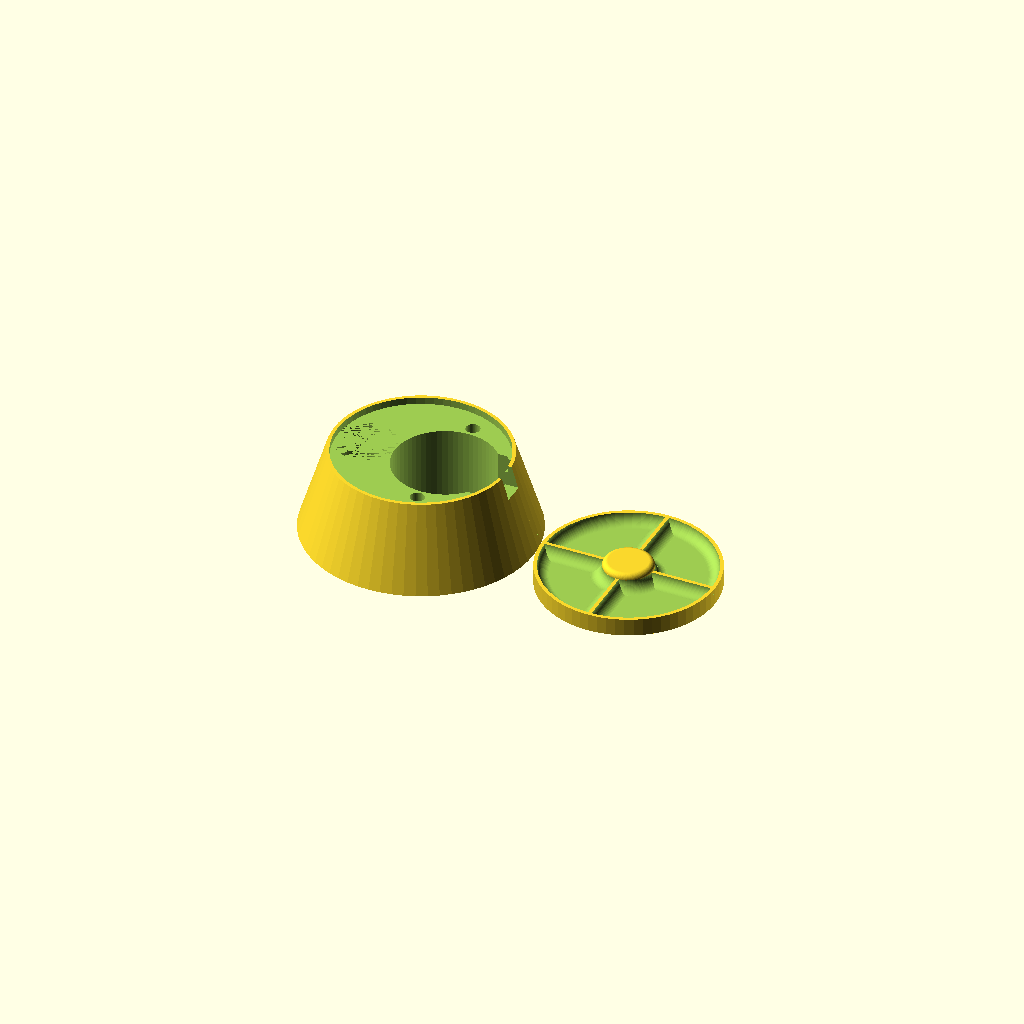
Cell 1 — every parameter at its default value.
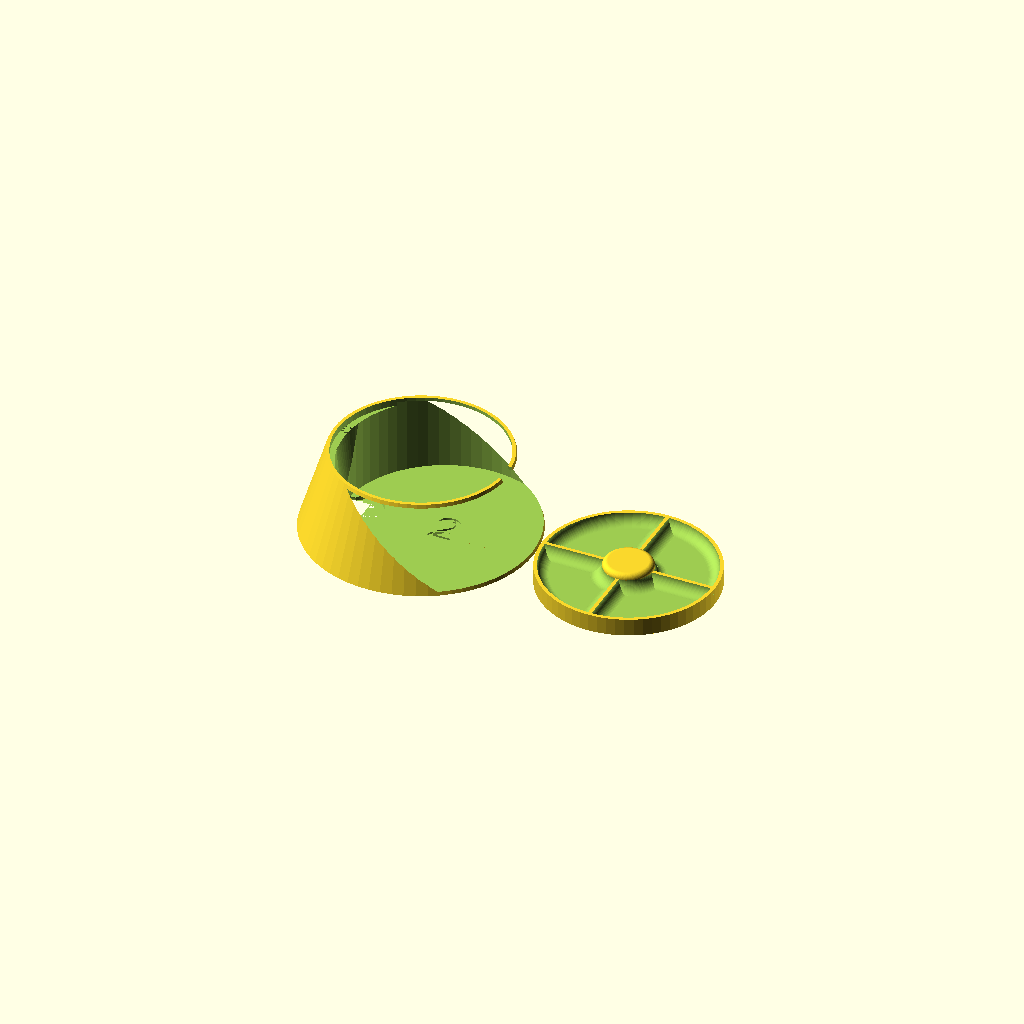
Cell 2: the same model with motor_diameter = 58.
One fixed orthographic camera (rotation 55°, 0°, 25°; colour scheme Cornfield) for every cell.
The OpenSCAD source (tiny-zoo/platform.scad):
wall_thick = 1.6;
version = "v1";


// motor is a 28BYJ-48, very cheap little motor
// with a built-in 64:1 (approx) gearbox
motor_diameter = 29;
motor_extra = 31;
motor_ear_width = 34.5;
motor_ear_screw = 4;
motor_shaft_offset = 7;
motor_depth = 19;

$fn=64;

difference() {
    cylinder(d1=65,d2=50,h=24);
    translate([0,0,22]) cylinder(d=48,h=5);
    translate([motor_shaft_offset,0,1]) cylinder(d=motor_diameter,h=22);
    translate([motor_shaft_offset,motor_ear_width/2, 2]) cylinder(d=motor_ear_screw,h=21);
    translate([motor_shaft_offset,-motor_ear_width/2, 2]) cylinder(d=motor_ear_screw,h=21);
    translate([15,-0,12]) cube([16,17,22],center=true);
    translate([15,-0,12]) cube([12,19,22],center=true);
    
    translate([25,-0,22]) cube([15,6,8],center=true);
    translate([-16,0,0]) cylinder(d1=10,d2=17,h=22);
    translate([-16,0,0]) 
    rotate([0,-90,0]) cylinder(d=6,h=50);
    translate([motor_shaft_offset,0,0.5]) linear_extrude(2) text("2", halign="center",valign="center");
}

translate([60,0,0])
difference() {
    union() {
        cylinder(d=50,h=5);
        hull() rotate_extrude() translate([5.5,5]) circle(d=3);
    }
    difference() {
        hull() rotate_extrude() {
            translate([21,5]) circle(d=6);
        }
        difference() {
            cylinder(d=20,h=10);
            rotate_extrude() {
                translate([10,5]) circle(d=6);
            }
        }
        difference() {
            cube([7,100,20],center=true);
            translate([3.5,0,5]) rotate([90,0,0]) cylinder(d=6,h=100,center=true);
            translate([-3.5,0,5]) rotate([90,0,0]) cylinder(d=6,h=100,center=true);
        }
        difference() {
            cube([100,7,20],center=true);
            translate([0,3.5,5]) rotate([0,90,0]) cylinder(d=6,h=100,center=true);
            translate([0,-3.5,5]) rotate([0,90,0]) cylinder(d=6,h=100,center=true);
        }
    }
    translate([0,0,3]) intersection() {
        cylinder(d=5.3,h=6,center=true);
        cube([6,3.3,6], center=true);
    }
    translate([0,0,1]) rotate([180,0,0]) linear_extrude(1) text("2",halign="center",,valign="center");
    //cube(100);
}
Customizer parameters (derived from the source; name, type, default, range or options):
wall_thick: number, default 1.6
version: string, default "v1"
motor_diameter: number, default 29
motor_extra: number, default 31
motor_ear_width: number, default 34.5
motor_ear_screw: number, default 4
motor_shaft_offset: number, default 7
motor_depth: number, default 19
